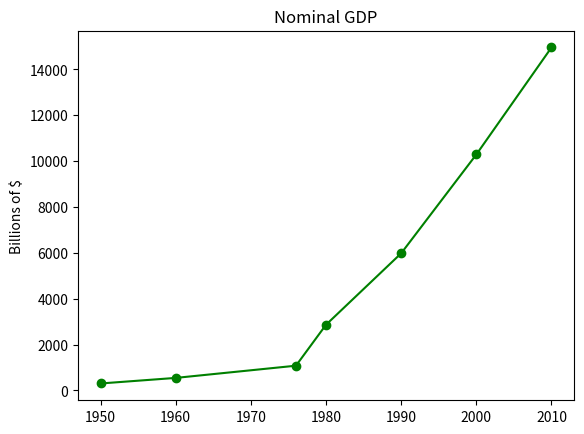

Write Python code to recreate this figure.
from matplotlib import pyplot as plt

years = [1950, 1960, 1976, 1980, 1990, 2000, 2010]

gdp = [300.2, 543.3, 1075.9, 2862.5, 5979.6, 10289.7, 14958.3]

plt.plot(years, gdp, color='green', marker='o', linestyle='solid') 
plt.title('Nominal GDP')
plt.ylabel('Billions of $')
plt.show()